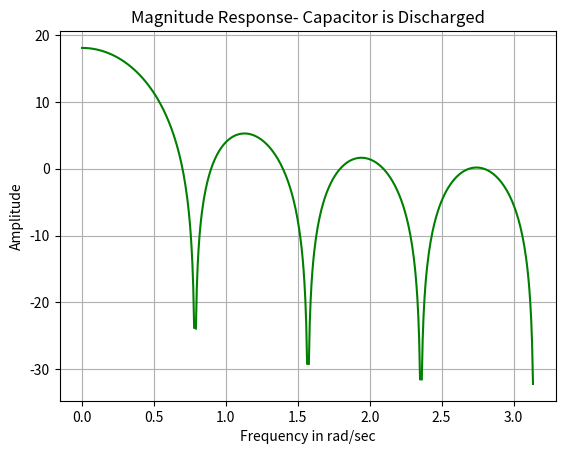

The script that saved this image:
#Q1.A

import matplotlib.pyplot as plt
import numpy as np
from scipy.signal import freqz

N = 8
Cs = 15.925e-12
freq = 2.4e9
fact = 1 / 2 * freq * Cs
num = fact * np.array([1, 1, 1, 1, 1, 1, 1, 1])
denom = fact * np.array([1])
freq, tf = freqz(num, denom)

plt.plot(freq, 20 * np.log10(abs(tf)), color='green')  # Set plot color to green
plt.grid()
plt.xlabel('Frequency in rad/sec')
plt.ylabel('Amplitude')
plt.title('Magnitude Response- Capacitor is Discharged')
plt.show()


#Q1.B

# #Q1b
# # Capacitors doesnt get discharged
#
# import matplotlib.pyplot as plt
# import numpy as np
# from scipy.signal import freqz
#
# N = 8
# Cs = 15.925e-12
# freq = 2.4e9
# fact = 1 / 2 * freq * Cs
# num = fact * np.array([1, 1, 1, 1, 1, 1, 1, 1])
# denom = fact * np.array([1, 0, 0, 0, 0, 0, 0, 0, 0, 0, 0, 0, 0, 0, 0, 0, -1])
#
# freq, tf = freqz(num, denom)
# plt.plot(freq, 20 * np.log10(abs(tf)), color='green')  # Set plot color to green
# plt.grid()
# plt.xlabel('Frequency in [rad/sec]')
# plt.ylabel('Amplitude')
# plt.title('Response when Capacitors are Not Discharged')
# plt.show()









